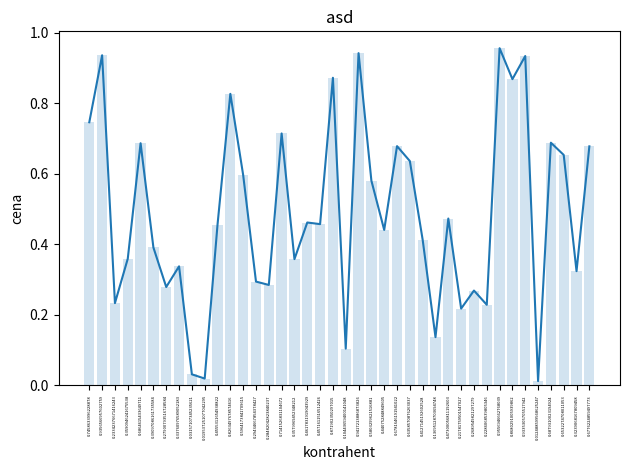

Python code for this plot:
import numpy as np
import matplotlib.pyplot as plt

#make dummy data
x=[1,2,3,4,5,6,7,8,9,10,11,12,13,14,15,16,17,18,19,20,21,22,23,24,25,26,27,28,29,30,31,32,33,34,35,36,37,38,39,40]
y=np.random.rand(len(x))

plt.figure()
plt.plot(x, y)
plt.bar(x, y, alpha=0.2)
plt.title("asd")
plt.xlabel("kontrahent")
plt.ylabel("cena")
plt.xticks(x, [str(i) for i in y], rotation=90)

#set parameters for tick labels
plt.tick_params(axis='x', which='major', labelsize=3)

plt.tight_layout()
plt.show()